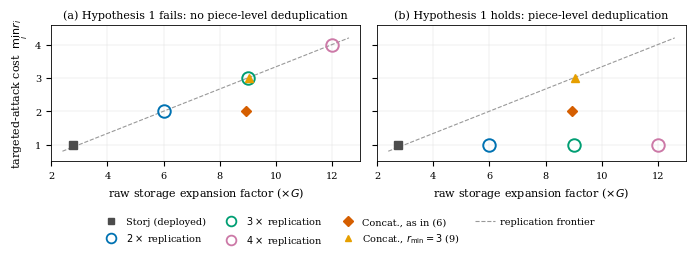

This figure's Python source:
"""
make_figure.py
Regenerates Fig. 1 of "DDoS Attack Resilient Content Distribution For A
Decentralized Cloud Storage" (fig_pareto.pdf).

Plots targeted-attack cost min_i r_i (Proposition 1) against raw storage
expansion, for the six schemes of Table III, under the two regimes of
Hypothesis 1 (piece-level deduplication absent / present).

Design note: all scheme names are carried in a single shared legend below
the panels rather than as inline annotations, so that schemes sitting at
nearly the same coordinates (3x replication at 9.00 G and the regularised
concatenation design at 9.05 G) cannot produce colliding labels.

Run:  python3 make_figure.py        ->  writes fig_pareto.pdf (and .png)
Requires: matplotlib
"""
import matplotlib
matplotlib.use("Agg")
import matplotlib.pyplot as plt
from matplotlib.lines import Line2D

# ----------------------------------------------------------------------
# Scheme coordinates.  Storage figures and min_i r_i are those reported in
# Table III and Proposition 1 of the paper.
#   name                       storage(G)  min r_i (no dedup)  (dedup)
SCHEMES = [
    ("Storj (deployed)",            2.76, 1, 1, "s", "#4C4C4C"),
    ("$2\\times$ replication",      6.00, 2, 1, "o", "#0072B2"),
    ("$3\\times$ replication",      9.00, 3, 1, "o", "#009E73"),
    ("$4\\times$ replication",     12.00, 4, 1, "o", "#CC79A7"),
    ("Concat., as in (6)",          8.95, 2, 2, "D", "#D55E00"),
    ("Concat., $r_{\\min}=3$ (9)",  9.05, 3, 3, "^", "#E69F00"),
]

PANELS = [
    ("(a) Hypothesis 1 fails: no piece-level deduplication", 2),
    ("(b) Hypothesis 1 holds: piece-level deduplication",    3),
]

plt.rcParams.update({
    "font.family": "serif",
    "font.size": 8,
    "axes.labelsize": 8,
    "axes.titlesize": 8,
    "xtick.labelsize": 7,
    "ytick.labelsize": 7,
    "legend.fontsize": 7,
    "axes.linewidth": 0.6,
    "pdf.fonttype": 42,
})

fig, axes = plt.subplots(1, 2, figsize=(7.0, 2.55), sharey=True)

for ax, (title, col) in zip(axes, PANELS):
    # replication frontier  r = storage / (t/d) = storage / 3
    ax.plot([2.4, 12.6], [0.8, 4.2], ls="--", lw=0.8, color="#999999",
            zorder=1)
    for name, stor, r_nodedup, r_dedup, marker, colour in SCHEMES:
        y = r_nodedup if col == 2 else r_dedup
        # replication drawn as large open markers so that a concatenation
        # marker at nearly the same coordinates stays visible inside it
        if marker == "o":
            ax.plot(stor, y, marker=marker, ms=9, mfc="none", mec=colour,
                    mew=1.4, ls="none", zorder=3)
        else:
            ax.plot(stor, y, marker=marker, ms=5.5, mfc=colour, mec=colour,
                    ls="none", zorder=4)
    ax.set_title(title, pad=5)
    ax.set_xlabel("raw storage expansion factor ($\\times G$)")
    ax.set_xlim(2.0, 13.0)
    ax.set_ylim(0.5, 4.6)
    ax.set_yticks([1, 2, 3, 4])
    ax.set_xticks([2, 4, 6, 8, 10, 12])
    ax.grid(True, lw=0.3, color="#DDDDDD", zorder=0)
    ax.set_axisbelow(True)

axes[0].set_ylabel("targeted-attack cost  $\\min_i r_i$")

handles = []
for name, _, _, _, marker, colour in SCHEMES:
    if marker == "o":
        handles.append(Line2D([], [], marker=marker, ms=7, mfc="none",
                              mec=colour, mew=1.3, ls="none", label=name))
    else:
        handles.append(Line2D([], [], marker=marker, ms=5, mfc=colour,
                              mec=colour, ls="none", label=name))
handles.append(Line2D([], [], ls="--", lw=0.8, color="#999999",
                      label="replication frontier"))

fig.legend(handles=handles, loc="lower center", ncol=4, frameon=False,
           bbox_to_anchor=(0.5, -0.015), columnspacing=1.6,
           handletextpad=0.5)

fig.tight_layout(rect=[0, 0.155, 1, 1])
fig.savefig("fig_pareto.pdf", bbox_inches="tight", pad_inches=0.02)
fig.savefig("fig_pareto.png", dpi=200, bbox_inches="tight", pad_inches=0.02)
print("wrote fig_pareto.pdf and fig_pareto.png")
